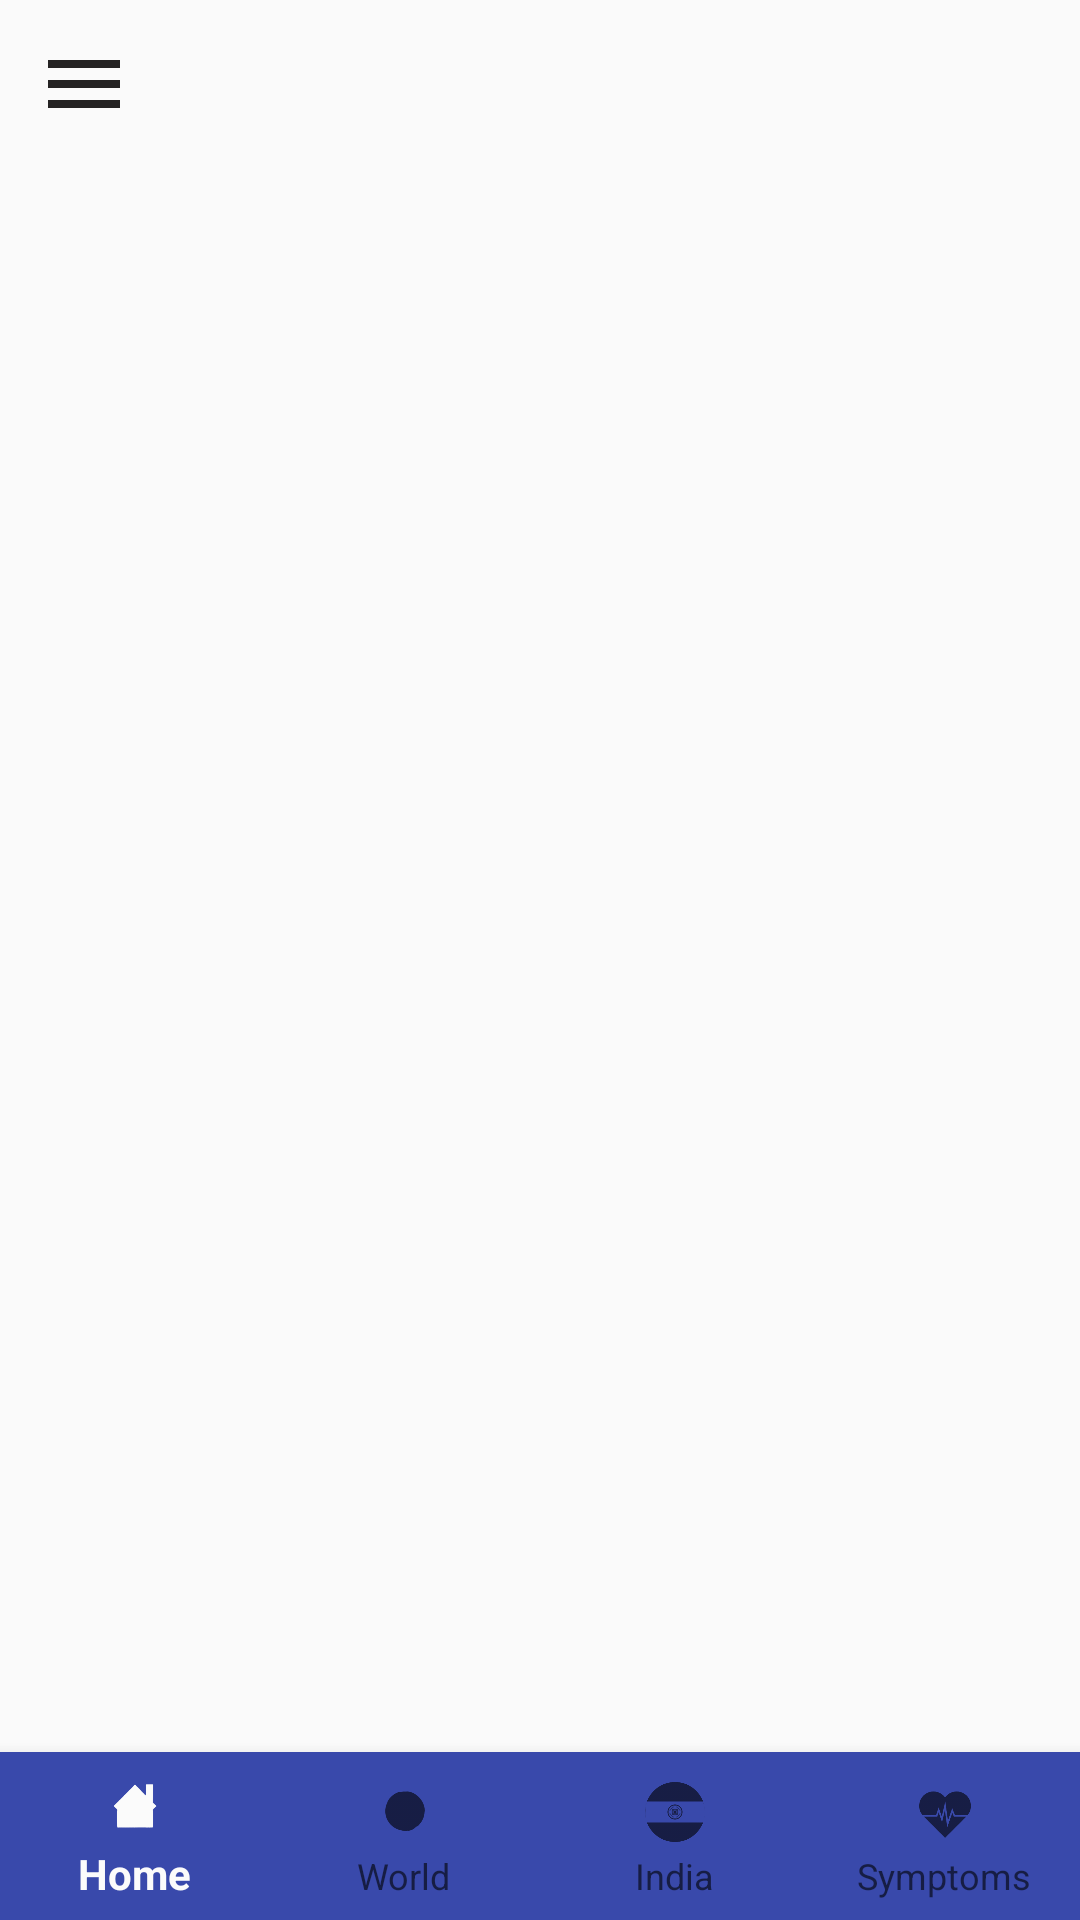

Reconstruct the res/layout file that produces this screen, plus the resources it refers to.
<!-- AndroidManifest.xml: application theme AppTheme -->
<!-- res/layout/activity_navigation4.xml -->
<?xml version="1.0" encoding="utf-8"?>
<androidx.drawerlayout.widget.DrawerLayout xmlns:android="http://schemas.android.com/apk/res/android"
    xmlns:tools="http://schemas.android.com/tools"
    android:id="@+id/drawer_layout"
    android:layout_width="match_parent"
    android:layout_height="match_parent"
    tools:context=".MainActivity">


    <include layout="@layout/activity_main"/>

    <LinearLayout
        android:layout_width="match_parent"
        android:orientation="vertical"
        android:layout_height="match_parent">

        <include
            layout="@layout/main_toolbar"/>


    </LinearLayout>



    <RelativeLayout
        android:layout_width="300dp"
        android:layout_height="match_parent"
        android:background="@android:color/white"
        android:layout_gravity="start">

        <include
            layout="@layout/main_nav_drawer"/>




    </RelativeLayout>

</androidx.drawerlayout.widget.DrawerLayout>
<!-- res/layout/activity_main.xml (included above) -->
<?xml version="1.0" encoding="utf-8"?>
<RelativeLayout
    xmlns:android="http://schemas.android.com/apk/res/android"
    xmlns:app="http://schemas.android.com/apk/res-auto"
    android:layout_width="match_parent"
    xmlns:tools="http://schemas.android.com/tools"
    android:layout_height="match_parent"
    tools:context=".MainActivity">




  <FrameLayout
      android:id="@+id/container"
      android:layout_width="match_parent"
      android:layout_height="676dp"
      android:layout_above="@+id/bottom_Menu"
      android:layout_marginBottom="-1dp">

  </FrameLayout>


  <com.google.android.material.bottomnavigation.BottomNavigationView
      android:id="@+id/bottom_Menu"
      android:layout_width="match_parent"
      android:layout_height="wrap_content"
      app:labelVisibilityMode="labeled"
      android:layout_alignParentBottom="true"
      android:background="#3949AB"
      app:menu="@menu/menu" />






</RelativeLayout>
<!-- res/layout/main_toolbar.xml (included above) -->
<?xml version="1.0" encoding="utf-8"?>
<LinearLayout
    xmlns:android="http://schemas.android.com/apk/res/android"
    android:layout_width="match_parent"
    android:orientation="horizontal"
    android:padding="12dp"
    android:gravity="center_vertical"
    android:layout_height="wrap_content">

    <ImageView
        android:layout_width="wrap_content"
        android:layout_height="wrap_content"
        android:src="@drawable/ic_menu"
        android:onClick="ClickMenu"/>


</LinearLayout>
<!-- res/layout/main_nav_drawer.xml (included above) -->
<?xml version="1.0" encoding="utf-8"?>
<LinearLayout
    xmlns:android="http://schemas.android.com/apk/res/android"
    android:layout_width="match_parent"
    android:orientation="vertical"
    android:layout_height="match_parent">


    <ImageView
        android:layout_width="match_parent"
        android:layout_height="120dp"
        android:layout_margin="16dp"
        android:src="@drawable/corona9"
        android:onClick="ClickLogo"/>

    <TextView
        android:layout_width="match_parent"
        android:layout_height="wrap_content"
        android:text="Covid Tracker App"
        android:textAlignment="center"

        android:textColor="#636363"
        android:textSize="20sp"
        android:textStyle="bold" />

    <View
        android:layout_width="match_parent"
        android:layout_marginTop="16dp"
        android:layout_marginBottom="16dp"
        android:background="#636363"
        android:layout_height="1dp"/>

    <LinearLayout
        android:gravity="center_vertical"
        android:layout_width="match_parent"
        android:layout_height="wrap_content"
        android:onClick="ClickHome"
        android:orientation="horizontal">

        <TextView
            android:layout_width="0dp"
            android:layout_weight="1"
            android:text="Home"
            android:padding="12dp"
           android:layout_marginStart="16dp"
            android:layout_height="wrap_content"/>

        <ImageView
            android:layout_width="63dp"
            android:layout_height="56dp"
            android:layout_marginEnd="48dp"
            android:src="@drawable/home5" />
    </LinearLayout>

    <LinearLayout
        android:gravity="center_vertical"
        android:layout_width="match_parent"
        android:layout_height="wrap_content"
        android:onClick="ClickHelpline"
        android:orientation="horizontal">

    <TextView
        android:layout_width="0dp"
        android:layout_weight="1"
        android:text="Helpline"
        android:padding="12dp"
        android:layout_marginStart="16dp"
        android:layout_height="wrap_content"/>

        <ImageView
            android:layout_width="62dp"
            android:layout_height="match_parent"
            android:layout_marginEnd="48dp"
            android:src="@drawable/helpline5" />

    </LinearLayout>

    <LinearLayout
        android:gravity="center_vertical"
        android:layout_width="match_parent"
        android:layout_height="wrap_content"
        android:onClick="ClickAware"
        android:orientation="horizontal">

        <TextView
            android:layout_width="0dp"
            android:layout_weight="1"
            android:text="Covid-19 Aware"
            android:padding="12dp"
            android:layout_marginStart="16dp"
            android:layout_height="wrap_content"/>

        <ImageView
            android:layout_width="63dp"
            android:layout_height="62dp"
            android:layout_marginEnd="48dp"
            android:src="@drawable/aware5" />

    </LinearLayout>
    <LinearLayout
        android:gravity="center_vertical"
        android:layout_width="match_parent"
        android:layout_height="wrap_content"
        android:onClick="ClickShare"
        android:orientation="horizontal">

        <TextView
            android:layout_width="0dp"
            android:layout_weight="1"
            android:text="Share this app"
            android:padding="12dp"
            android:layout_marginStart="16dp"
            android:layout_height="wrap_content"/>

        <ImageView
            android:layout_width="57dp"
            android:layout_height="match_parent"
            android:layout_marginEnd="48dp"
            android:src="@drawable/share5" />

    </LinearLayout>

    <LinearLayout
        android:layout_width="match_parent"
        android:layout_height="52dp"
        android:gravity="center_vertical"
        android:onClick="ClickLogout"
        android:orientation="horizontal">

        <TextView
            android:layout_width="0dp"
            android:layout_height="wrap_content"
            android:layout_marginStart="16dp"
            android:layout_weight="1"
            android:padding="12dp"
            android:text="Logout" />

        <ImageView
            android:layout_width="55dp"
            android:layout_height="wrap_content"
            android:layout_marginEnd="48dp"
            android:src="@drawable/logout5" />

    </LinearLayout>



</LinearLayout>
<!-- resources referenced by this layout -->
<resources>
  <!-- drawable aware5: png bitmap (drawable, 13921 bytes) -->
  <!-- drawable corona9: png bitmap (drawable, 44837 bytes) -->
  <!-- drawable helpline5: png bitmap (drawable, 79483 bytes) -->
  <!-- drawable home5: png bitmap (drawable, 58185 bytes) -->
  <!-- drawable ic_menu (drawable) -->
  <vector android:height="32dp" android:tint="#252323"
      android:viewportHeight="24.0" android:viewportWidth="24.0"
      android:width="32dp" xmlns:android="http://schemas.android.com/apk/res/android">
      <path android:fillColor="#FF000000" android:pathData="M3,18h18v-2L3,16v2zM3,13h18v-2L3,11v2zM3,6v2h18L21,6L3,6z"/>
  </vector>
  <!-- drawable logout5: png bitmap (drawable, 11980 bytes) -->
  <!-- drawable share5: png bitmap (drawable, 13786 bytes) -->
  <style name="AppTheme" parent="Theme.AppCompat.Light.DarkActionBar">
          
          <item name="colorPrimary">@color/colorPrimary</item>
          <item name="colorPrimaryDark">@color/colorPrimaryDark</item>
          <item name="colorAccent">@color/colorAccent</item>
      </style>
  <color name="colorPrimary">#FBFBFB</color>
  <color name="colorPrimaryDark">#121212</color>
  <color name="colorAccent">#03DAC5</color>
</resources>
